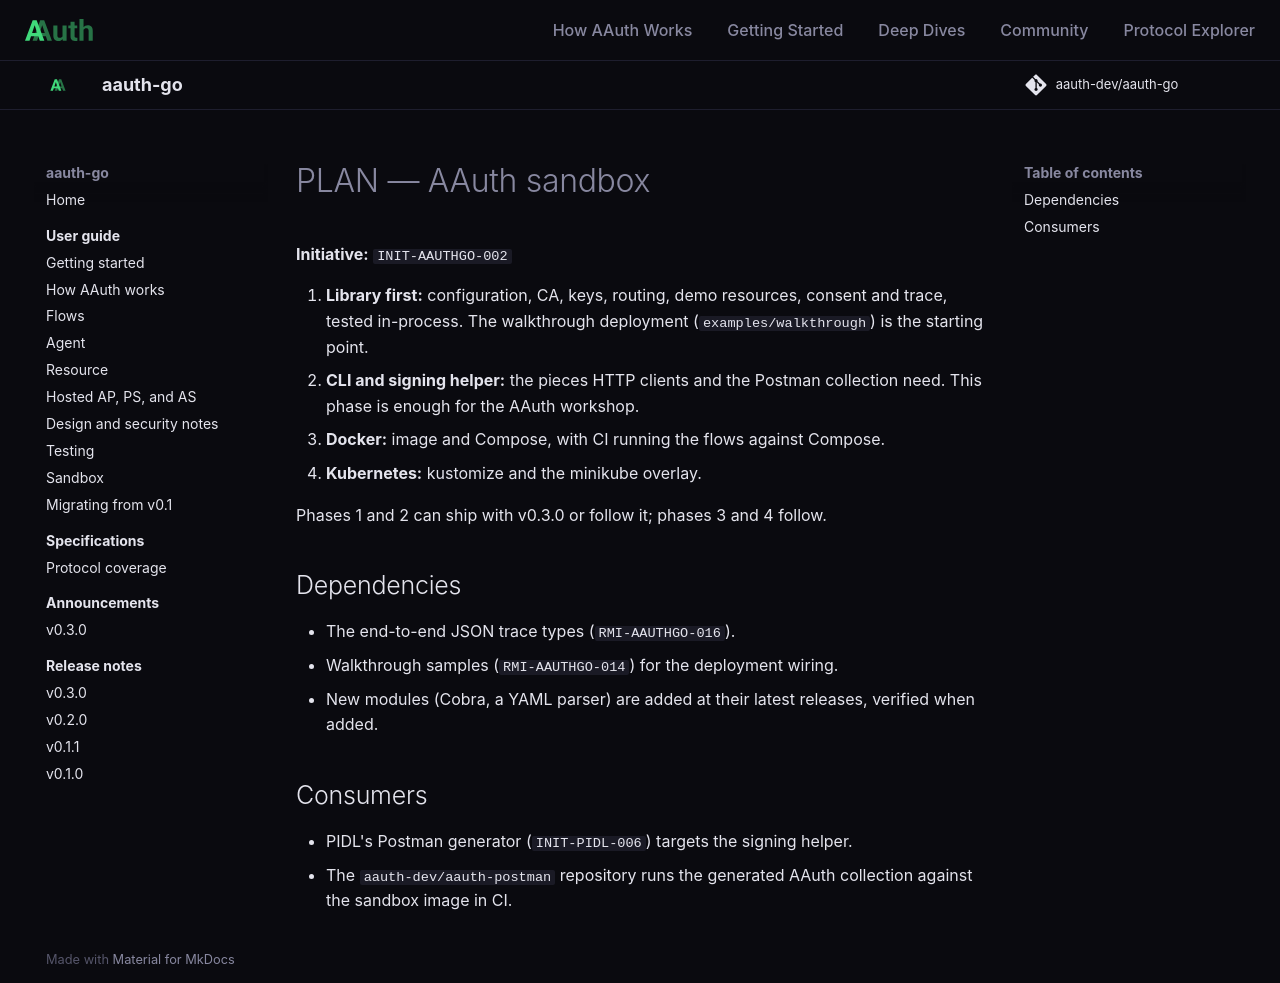

repository: aauth-dev/aauth-go · page: specs/initiatives/INIT-AAUTHGO-002/PLAN/index.html · generator: mkdocs

# PLAN — AAuth sandbox

**Initiative:** `INIT-AAUTHGO-002`

1. **Library first:** configuration, CA, keys, routing, demo resources, consent and trace, tested in-process. The walkthrough deployment (`examples/walkthrough`) is the starting point.
2. **CLI and signing helper:** the pieces HTTP clients and the Postman collection need. This phase is enough for the AAuth workshop.
3. **Docker:** image and Compose, with CI running the flows against Compose.
4. **Kubernetes:** kustomize and the minikube overlay.

Phases 1 and 2 can ship with v0.3.0 or follow it; phases 3 and 4 follow.

## Dependencies

- The end-to-end JSON trace types (`RMI-AAUTHGO-016`).
- Walkthrough samples (`RMI-AAUTHGO-014`) for the deployment wiring.
- New modules (Cobra, a YAML parser) are added at their latest releases, verified when added.

## Consumers

- PIDL's Postman generator (`INIT-PIDL-006`) targets the signing helper.
- The `aauth-dev/aauth-postman` repository runs the generated AAuth collection against the sandbox image in CI.
